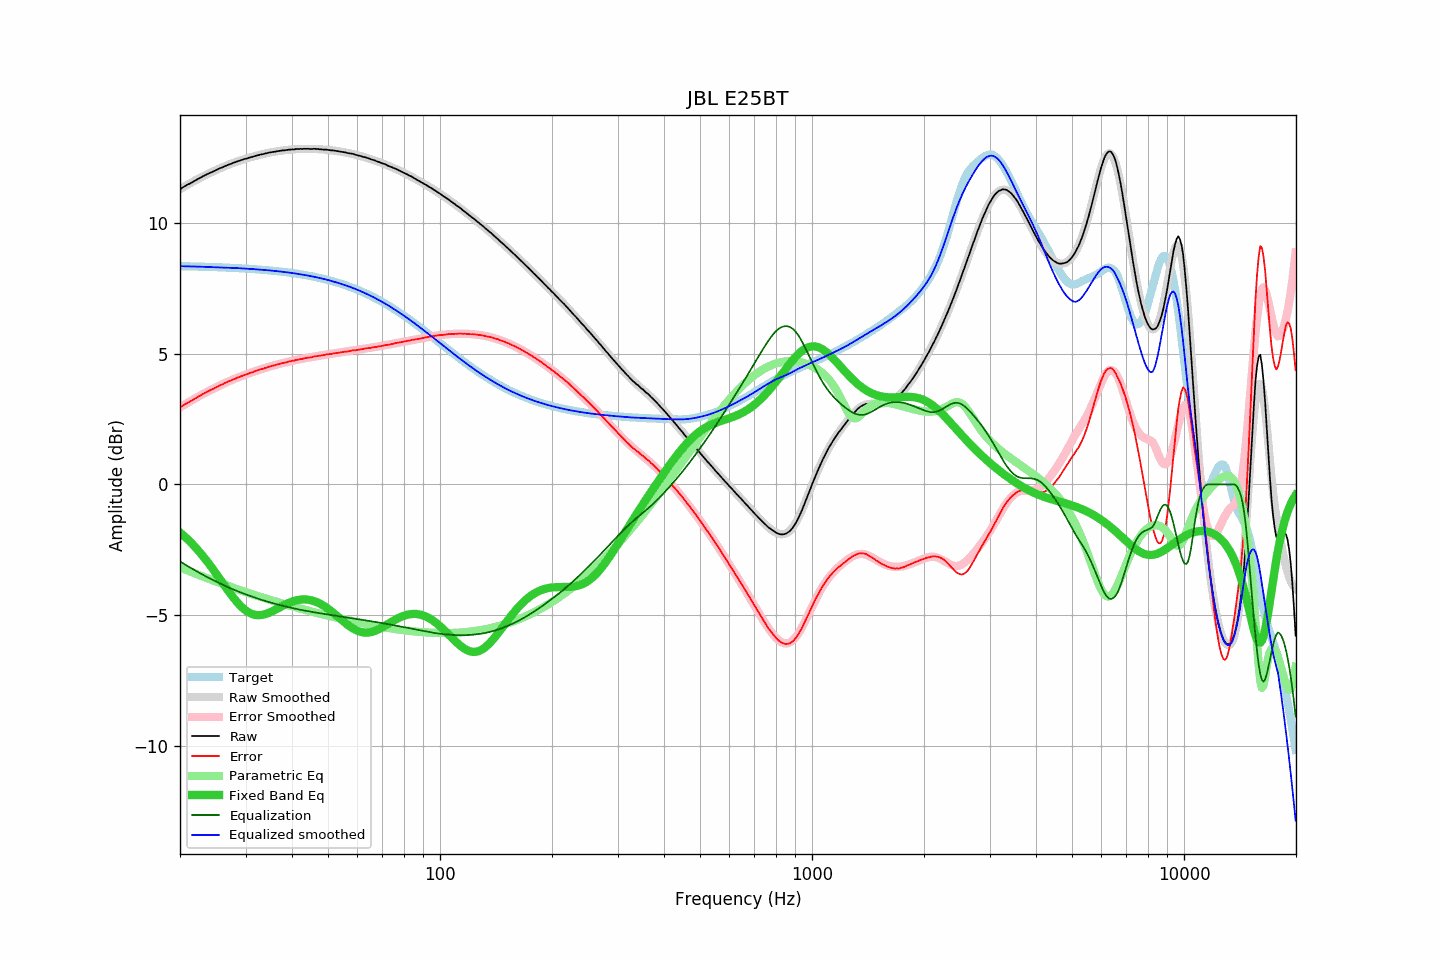

Source data for this figure (header and first rows):
frequency, raw, error, smoothed, error_smoothed, equalization, parametric_eq, equalized_raw, equalized_smoothed, target
20.00, 11.31, 2.95, 11.31, 2.95, -2.95, -1.84, 8.36, 8.36, 8.36
20.20, 11.35, 2.99, 11.35, 2.99, -2.99, -1.89, 8.36, 8.36, 8.36
20.40, 11.39, 3.03, 11.38, 3.03, -3.03, -1.95, 8.36, 8.36, 8.36
20.61, 11.43, 3.07, 11.42, 3.06, -3.06, -2.00, 8.36, 8.36, 8.36
20.81, 11.46, 3.10, 11.46, 3.10, -3.10, -2.06, 8.36, 8.36, 8.36
21.02, 11.50, 3.14, 11.49, 3.14, -3.14, -2.12, 8.36, 8.35, 8.35
21.23, 11.52, 3.16, 11.53, 3.17, -3.17, -2.18, 8.34, 8.35, 8.35
21.44, 11.56, 3.21, 11.56, 3.21, -3.21, -2.24, 8.35, 8.35, 8.35
21.66, 11.59, 3.24, 11.59, 3.25, -3.25, -2.30, 8.34, 8.35, 8.35
21.87, 11.63, 3.28, 11.63, 3.28, -3.28, -2.37, 8.35, 8.35, 8.35
22.09, 11.66, 3.31, 11.66, 3.32, -3.32, -2.44, 8.34, 8.35, 8.35
22.31, 11.70, 3.35, 11.69, 3.35, -3.35, -2.51, 8.35, 8.34, 8.35
22.54, 11.73, 3.38, 11.73, 3.38, -3.38, -2.58, 8.34, 8.34, 8.34
22.76, 11.76, 3.42, 11.76, 3.42, -3.42, -2.65, 8.34, 8.34, 8.34
22.99, 11.80, 3.46, 11.79, 3.45, -3.45, -2.72, 8.34, 8.34, 8.34
23.22, 11.83, 3.49, 11.82, 3.49, -3.49, -2.80, 8.34, 8.34, 8.34
23.45, 11.86, 3.52, 11.85, 3.52, -3.52, -2.88, 8.34, 8.34, 8.34
23.69, 11.89, 3.55, 11.88, 3.55, -3.55, -2.96, 8.34, 8.33, 8.33
23.92, 11.92, 3.58, 11.91, 3.58, -3.58, -3.04, 8.33, 8.33, 8.33
24.16, 11.95, 3.62, 11.94, 3.61, -3.61, -3.12, 8.33, 8.33, 8.33
24.40, 11.97, 3.64, 11.97, 3.65, -3.65, -3.20, 8.32, 8.33, 8.33
24.65, 12.00, 3.67, 12.00, 3.68, -3.68, -3.29, 8.32, 8.33, 8.33
24.89, 12.03, 3.70, 12.03, 3.71, -3.71, -3.38, 8.32, 8.32, 8.32
25.14, 12.06, 3.74, 12.06, 3.74, -3.74, -3.46, 8.32, 8.32, 8.32
25.39, 12.09, 3.77, 12.09, 3.77, -3.77, -3.55, 8.32, 8.32, 8.32
25.65, 12.12, 3.80, 12.11, 3.80, -3.80, -3.64, 8.32, 8.32, 8.32
25.91, 12.14, 3.82, 12.14, 3.83, -3.83, -3.73, 8.31, 8.31, 8.31
26.16, 12.17, 3.86, 12.17, 3.86, -3.86, -3.81, 8.31, 8.31, 8.31
26.43, 12.20, 3.89, 12.19, 3.88, -3.88, -3.90, 8.31, 8.31, 8.31
26.69, 12.22, 3.91, 12.22, 3.91, -3.91, -3.99, 8.30, 8.31, 8.31
26.96, 12.25, 3.94, 12.24, 3.94, -3.94, -4.07, 8.31, 8.30, 8.30
27.23, 12.27, 3.97, 12.27, 3.97, -3.97, -4.16, 8.30, 8.30, 8.30
27.50, 12.29, 3.99, 12.29, 3.99, -3.99, -4.24, 8.29, 8.30, 8.30
27.77, 12.32, 4.02, 12.31, 4.02, -4.02, -4.32, 8.30, 8.29, 8.29
28.05, 12.34, 4.05, 12.34, 4.05, -4.05, -4.40, 8.29, 8.29, 8.29
28.33, 12.36, 4.07, 12.36, 4.07, -4.07, -4.47, 8.29, 8.29, 8.29
28.62, 12.39, 4.10, 12.38, 4.10, -4.10, -4.54, 8.29, 8.29, 8.29
28.90, 12.40, 4.11, 12.40, 4.12, -4.12, -4.61, 8.28, 8.28, 8.28
29.19, 12.43, 4.15, 12.42, 4.14, -4.14, -4.67, 8.28, 8.28, 8.28
29.48, 12.44, 4.16, 12.44, 4.17, -4.17, -4.73, 8.27, 8.27, 8.28
29.78, 12.47, 4.20, 12.46, 4.19, -4.19, -4.78, 8.28, 8.27, 8.27
30.08, 12.48, 4.21, 12.48, 4.21, -4.21, -4.83, 8.26, 8.27, 8.27
30.38, 12.50, 4.23, 12.50, 4.24, -4.24, -4.87, 8.26, 8.26, 8.26
30.68, 12.52, 4.26, 12.52, 4.26, -4.26, -4.91, 8.26, 8.26, 8.26
30.99, 12.54, 4.28, 12.53, 4.28, -4.28, -4.94, 8.26, 8.26, 8.26
31.30, 12.55, 4.30, 12.55, 4.30, -4.30, -4.97, 8.25, 8.25, 8.25
31.61, 12.57, 4.32, 12.57, 4.32, -4.32, -4.98, 8.24, 8.25, 8.25
31.93, 12.59, 4.34, 12.59, 4.34, -4.34, -5.00, 8.24, 8.24, 8.24
32.24, 12.61, 4.37, 12.60, 4.36, -4.36, -5.01, 8.24, 8.24, 8.24
32.57, 12.62, 4.38, 12.62, 4.38, -4.38, -5.01, 8.23, 8.23, 8.23
32.89, 12.64, 4.41, 12.63, 4.40, -4.40, -5.00, 8.23, 8.23, 8.23
33.22, 12.65, 4.42, 12.65, 4.42, -4.42, -5.00, 8.22, 8.22, 8.22
33.55, 12.66, 4.44, 12.66, 4.44, -4.44, -4.98, 8.21, 8.22, 8.22
33.89, 12.68, 4.46, 12.68, 4.46, -4.46, -4.97, 8.21, 8.21, 8.21
34.23, 12.69, 4.48, 12.69, 4.48, -4.48, -4.95, 8.21, 8.21, 8.21
34.57, 12.71, 4.50, 12.70, 4.50, -4.50, -4.92, 8.21, 8.20, 8.20
34.92, 12.72, 4.52, 12.71, 4.52, -4.52, -4.90, 8.20, 8.20, 8.20
35.27, 12.73, 4.54, 12.73, 4.54, -4.54, -4.87, 8.19, 8.19, 8.19
35.62, 12.74, 4.55, 12.74, 4.55, -4.55, -4.84, 8.18, 8.18, 8.18
35.97, 12.75, 4.57, 12.75, 4.57, -4.57, -4.81, 8.18, 8.18, 8.18
... 635 more rows
